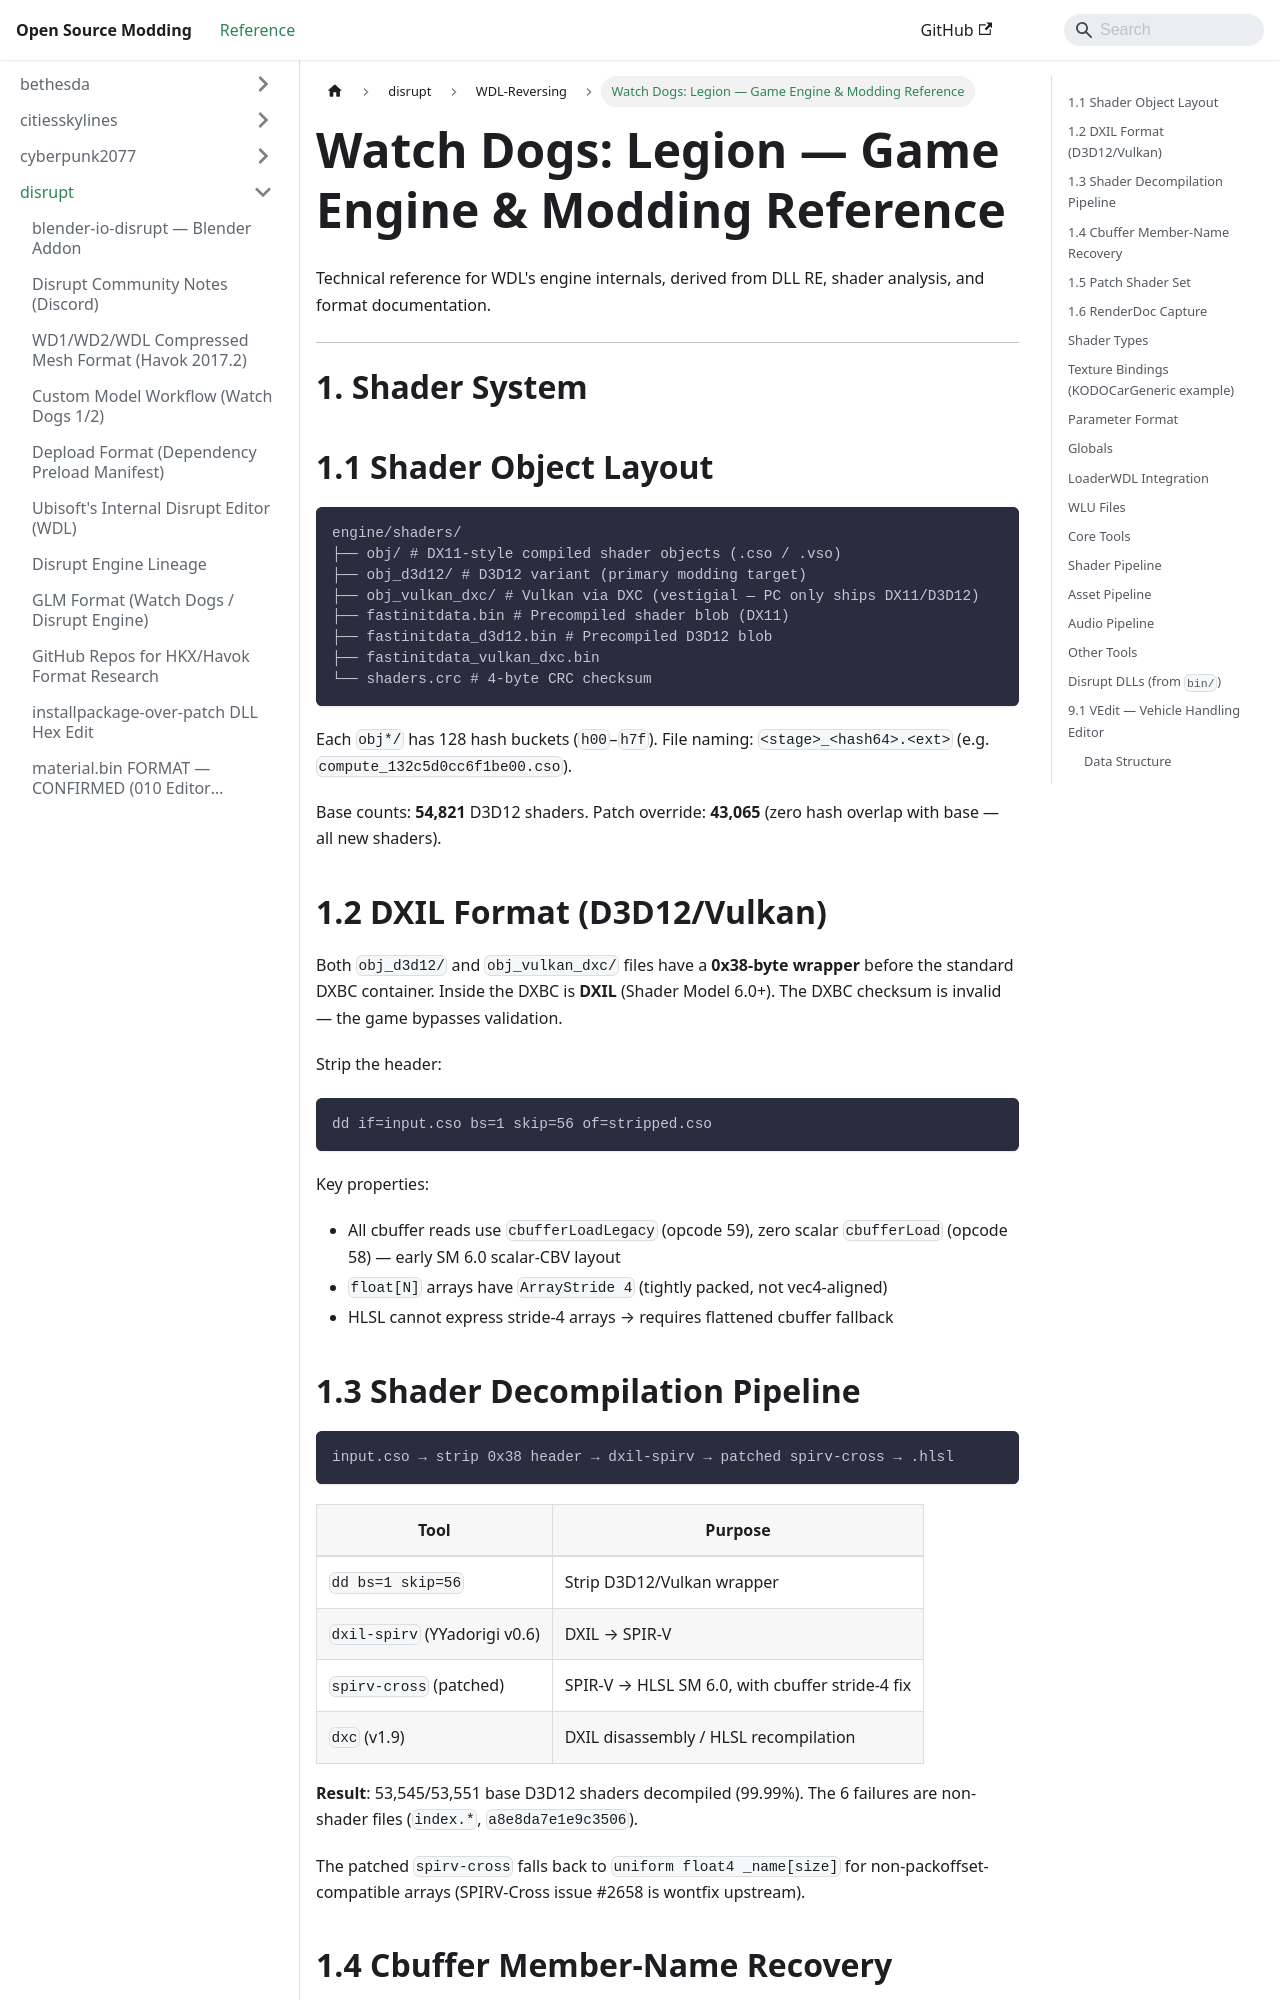

repository: Open-Source-Modding/open-source-modding.github.io · page: docs/disrupt/watch_dogs_legion/wdl_engine_reference/index.html · generator: docusaurus

# Watch Dogs: Legion — Game Engine & Modding Reference

Technical reference for WDL's engine internals, derived from DLL RE, shader
analysis, and format documentation.

---

# 1. Shader System

## 1.1 Shader Object Layout

```
engine/shaders/
├── obj/ # DX11-style compiled shader objects (.cso / .vso)
├── obj_d3d12/ # D3D12 variant (primary modding target)
├── obj_vulkan_dxc/ # Vulkan via DXC (vestigial — PC only ships DX11/D3D12)
├── fastinitdata.bin # Precompiled shader blob (DX11)
├── fastinitdata_d3d12.bin # Precompiled D3D12 blob
├── fastinitdata_vulkan_dxc.bin
└── shaders.crc # 4-byte CRC checksum
```

Each `obj*/` has 128 hash buckets (`h00`–`h7f`). File naming:
`<stage>_<hash64>.<ext>` (e.g. `compute_132c5d0cc6f1be00.cso`).

Base counts: **54,821** D3D12 shaders. Patch override: **43,065** (zero hash
overlap with base — all new shaders).

## 1.2 DXIL Format (D3D12/Vulkan)

Both `obj_d3d12/` and `obj_vulkan_dxc/` files have a **0x38-byte wrapper**
before the standard DXBC container. Inside the DXBC is **DXIL** (Shader Model
6.0+). The DXBC checksum is invalid — the game bypasses validation.

Strip the header:

```bash
dd if=input.cso bs=1 skip=56 of=stripped.cso
```

Key properties:
- All cbuffer reads use `cbufferLoadLegacy` (opcode 59), zero scalar
 `cbufferLoad` (opcode 58) — early SM 6.0 scalar-CBV layout
- `float[N]` arrays have `ArrayStride 4` (tightly packed, not vec4-aligned)
- HLSL cannot express stride-4 arrays → requires flattened cbuffer fallback
